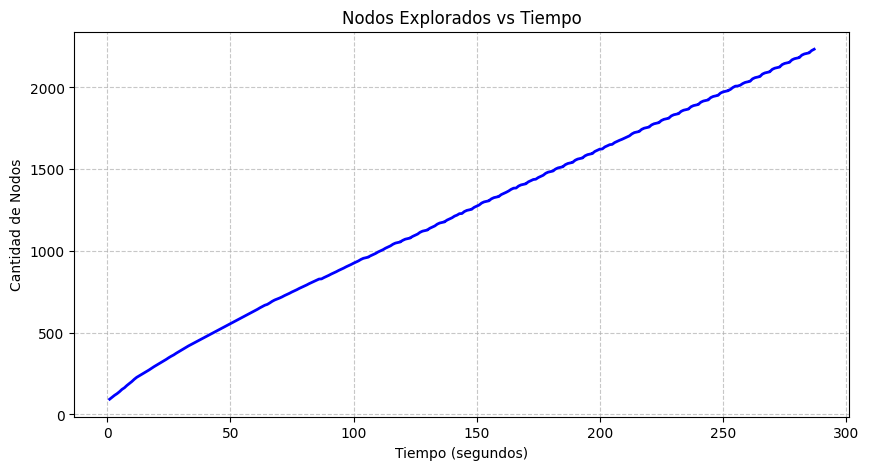

The file beside this chart, header and first rows:
Tiempo (s), Nodos
1, 93
2, 105
3, 117
4, 127
5, 139
6, 153
7, 163
8, 177
9, 189
10, 201
11, 215
12, 227
13, 236
14, 245
15, 254
16, 263
17, 272
18, 282
19, 292
20, 301
21, 310
22, 319
23, 328
24, 337
25, 347
26, 356
27, 364
28, 374
29, 383
30, 392
31, 401
32, 410
33, 419
34, 427
35, 435
36, 443
37, 451
38, 459
39, 467
40, 475
41, 483
42, 491
43, 499
44, 507
45, 515
46, 523
47, 531
48, 539
49, 547
50, 555
51, 563
52, 571
53, 579
54, 587
55, 595
56, 603
57, 611
58, 619
59, 627
60, 635
... 227 more rows
